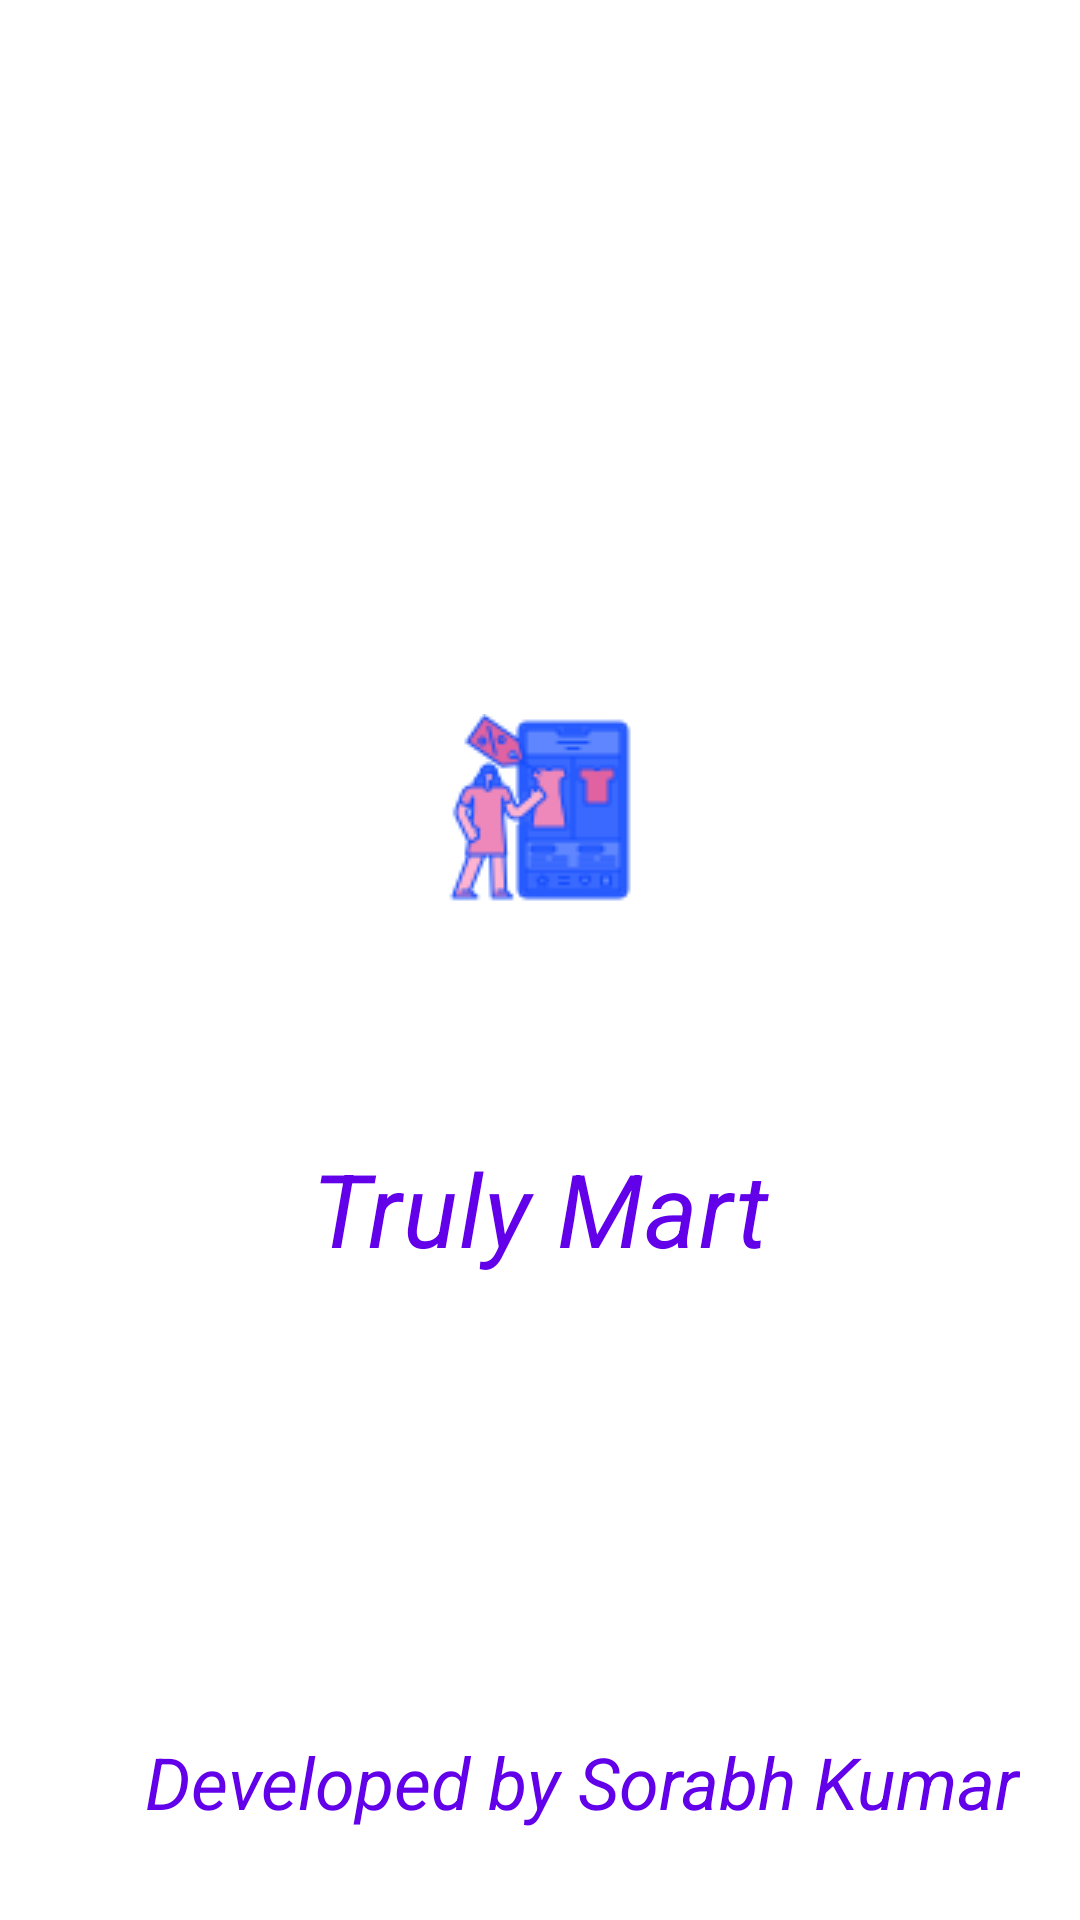

Android layout source for this screen:
<!-- AndroidManifest.xml: application theme Theme.TruelyMart -->
<!-- res/layout/splash_fragment.xml -->
<?xml version="1.0" encoding="utf-8"?>
<androidx.constraintlayout.widget.ConstraintLayout xmlns:android="http://schemas.android.com/apk/res/android"
    xmlns:tools="http://schemas.android.com/tools"
    android:layout_width="match_parent"
    android:layout_height="match_parent"
    xmlns:app="http://schemas.android.com/apk/res-auto"
    tools:context="ui.splash.fragment.SplashFragment">
    <androidx.appcompat.widget.AppCompatImageView
        android:layout_width="wrap_content"
        android:layout_height="200dp"
        android:id="@+id/img_log"
        android:src="@drawable/ic_launcher"
        android:layout_marginBottom="100dp"
        app:layout_constraintTop_toTopOf="parent"
        app:layout_constraintBottom_toBottomOf="parent"
        app:layout_constraintEnd_toEndOf="parent"
        app:layout_constraintStart_toStartOf="parent"/>
    <com.google.android.material.textview.MaterialTextView
        android:layout_width="wrap_content"
        android:layout_height="wrap_content"
        android:text="@string/app_name"
        android:textColor ="?colorPrimary"
        android:textStyle="italic"
        android:layout_marginTop="10dp"
        android:textAppearance="@style/TextAppearance.MaterialComponents.Headline4"
        app:layout_constraintTop_toBottomOf="@id/img_log"
        app:layout_constraintStart_toStartOf="parent"
        app:layout_constraintEnd_toEndOf="parent"/>
    <com.google.android.material.textview.MaterialTextView
        android:layout_width="wrap_content"
        android:layout_height="wrap_content"
        android:text="@string/sorabh_kumar"
        android:textColor ="?colorPrimary"
        android:textStyle="italic"
        android:layout_marginTop="10dp"
        android:textAppearance="@style/TextAppearance.MaterialComponents.Headline5"
        app:layout_constraintBottom_toBottomOf="parent"
        android:layout_marginEnd="20dp"
        android:layout_marginBottom="30dp"
        app:layout_constraintEnd_toEndOf="parent"/>
</androidx.constraintlayout.widget.ConstraintLayout>
<!-- resources referenced by this layout -->
<resources>
  <!-- drawable ic_launcher: png bitmap (drawable, 4522 bytes) -->
  <string name="app_name">Truly Mart</string>
  <string name="sorabh_kumar">Developed by Sorabh Kumar</string>
  <style name="Theme.TruelyMart" parent="Theme.MaterialComponents.DayNight.NoActionBar">
          
          <item name="colorPrimary">@color/deep_purple_a_700</item>
          <item name="colorPrimaryVariant">@color/deep_purple_light</item>
          <item name="colorOnPrimary">@color/white</item>
          
          <item name="colorSecondary">@color/deep_purple_a_700</item>
          <item name="colorSecondaryVariant">@color/purple_light</item>
          <item name="colorOnSecondary">@color/black</item>
          
          <item name="android:statusBarColor">?attr/colorPrimaryVariant</item>
          
      </style>
  <color name="deep_purple_a_700">#6200ea</color>
  <color name="deep_purple_light">#9d46ff</color>
  <color name="white">#FFFFFFFF</color>
  <color name="purple_light">#ff79ff</color>
  <color name="black">#FF000000</color>
</resources>
